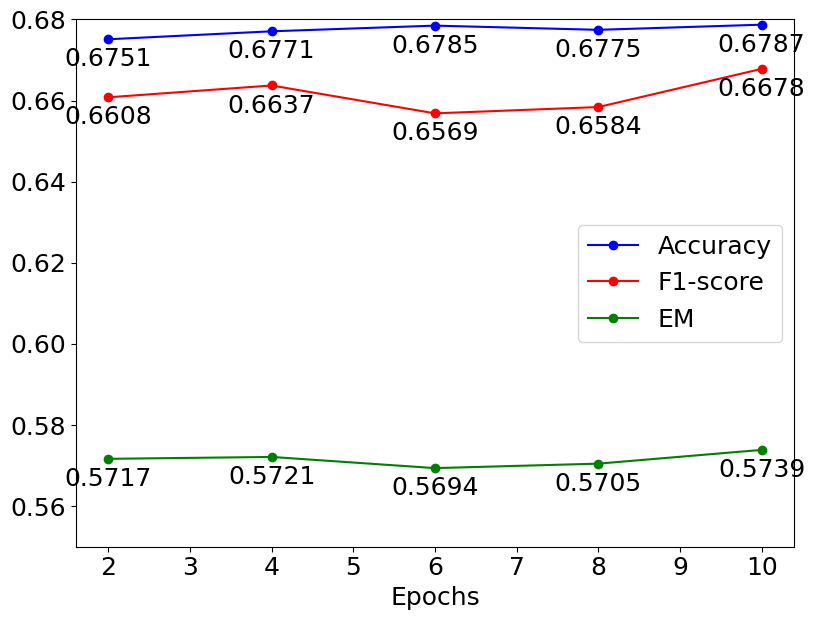

Reproduce this figure in Python.

import matplotlib.pyplot as plt
# 设置全局字体
plt.rcParams.update({'font.size': 18, 'font.family': 'Times New Roman'})
# 数据
data = {
    # "Data Size": [20, 40, 60, 80, 90, 100],
"Data Size": [2, 4, 6, 8, 10],
    "Accuracy": [0.675124792, 0.67709096, 0.678488033, 0.677452579,0.67872388],
    # "Precision": [0.663505311, 0.682371295, 0.621186911, 0.643649473, 0.66112138, 0.640321686],
    # "Recall": [0.538817006, 0.606489185, 0.68986757, 0.691803279, 0.660510926, 0.688226528],
    "F1": [0.660816012, 0.663728294, 0.65685821, 0.65841043, 0.66782138],
    "EM": [0.571674009, 0.572136564, 0.56938326, 0.570484581,0.573876652],
}
#
# 创建折线图
plt.figure(figsize=(8, 6))

plt.plot(data["Data Size"], data["Accuracy"], 'o-', label="Accuracy", color='b', markersize=6)
# plt.plot(data["Data Size"], data["Precision"], 'o-', label="Precision", color='g', markersize=6)
# plt.plot(data["Data Size"], data["Recall"], 'o-', label="Recall", color='r', markersize=6)
plt.plot(data["Data Size"], data["F1"], 'o-', label="F1-score", color='r', markersize=6)
plt.plot(data["Data Size"], data["EM"], 'o-', label="EM", color='g', markersize=6)

# for label, values in data.items():
#     if label != "Data Size":
#         max_value = max(values)
#         max_index = values.index(max_value)
#         plt.text(data["Data Size"][max_index], max_value-0.002, f'{max_value:.4f}', fontsize=18, ha='center', va='top')

for label, values in data.items():
    if label != "Data Size":
        for i, value in enumerate(values):
            plt.text(data["Data Size"][i], value - 0.002, f'{value:.4f}', fontsize=18, ha='center', va='top')

# 设置字体
plt.rcParams.update({'font.size': 18, 'font.family': 'Times New Roman'})
# 设置legend和坐标轴字体大小
plt.legend(fontsize=18)
plt.xticks(fontsize=18)
plt.yticks(fontsize=18)
# 设置标题和标签
# plt.title('Performance Metrics vs Data Size', fontsize=18)
plt.xlabel('Epochs', fontsize=18)
# plt.ylabel('Metric Values', fontsize=18)

# 设置纵坐标范围
plt.ylim(0.55, 0.68)


# 保存为PDF
plt.tight_layout(pad=0)
plt.savefig('id_performance_epochs.pdf', format='pdf', bbox_inches='tight')

# 显示图形
plt.show()
